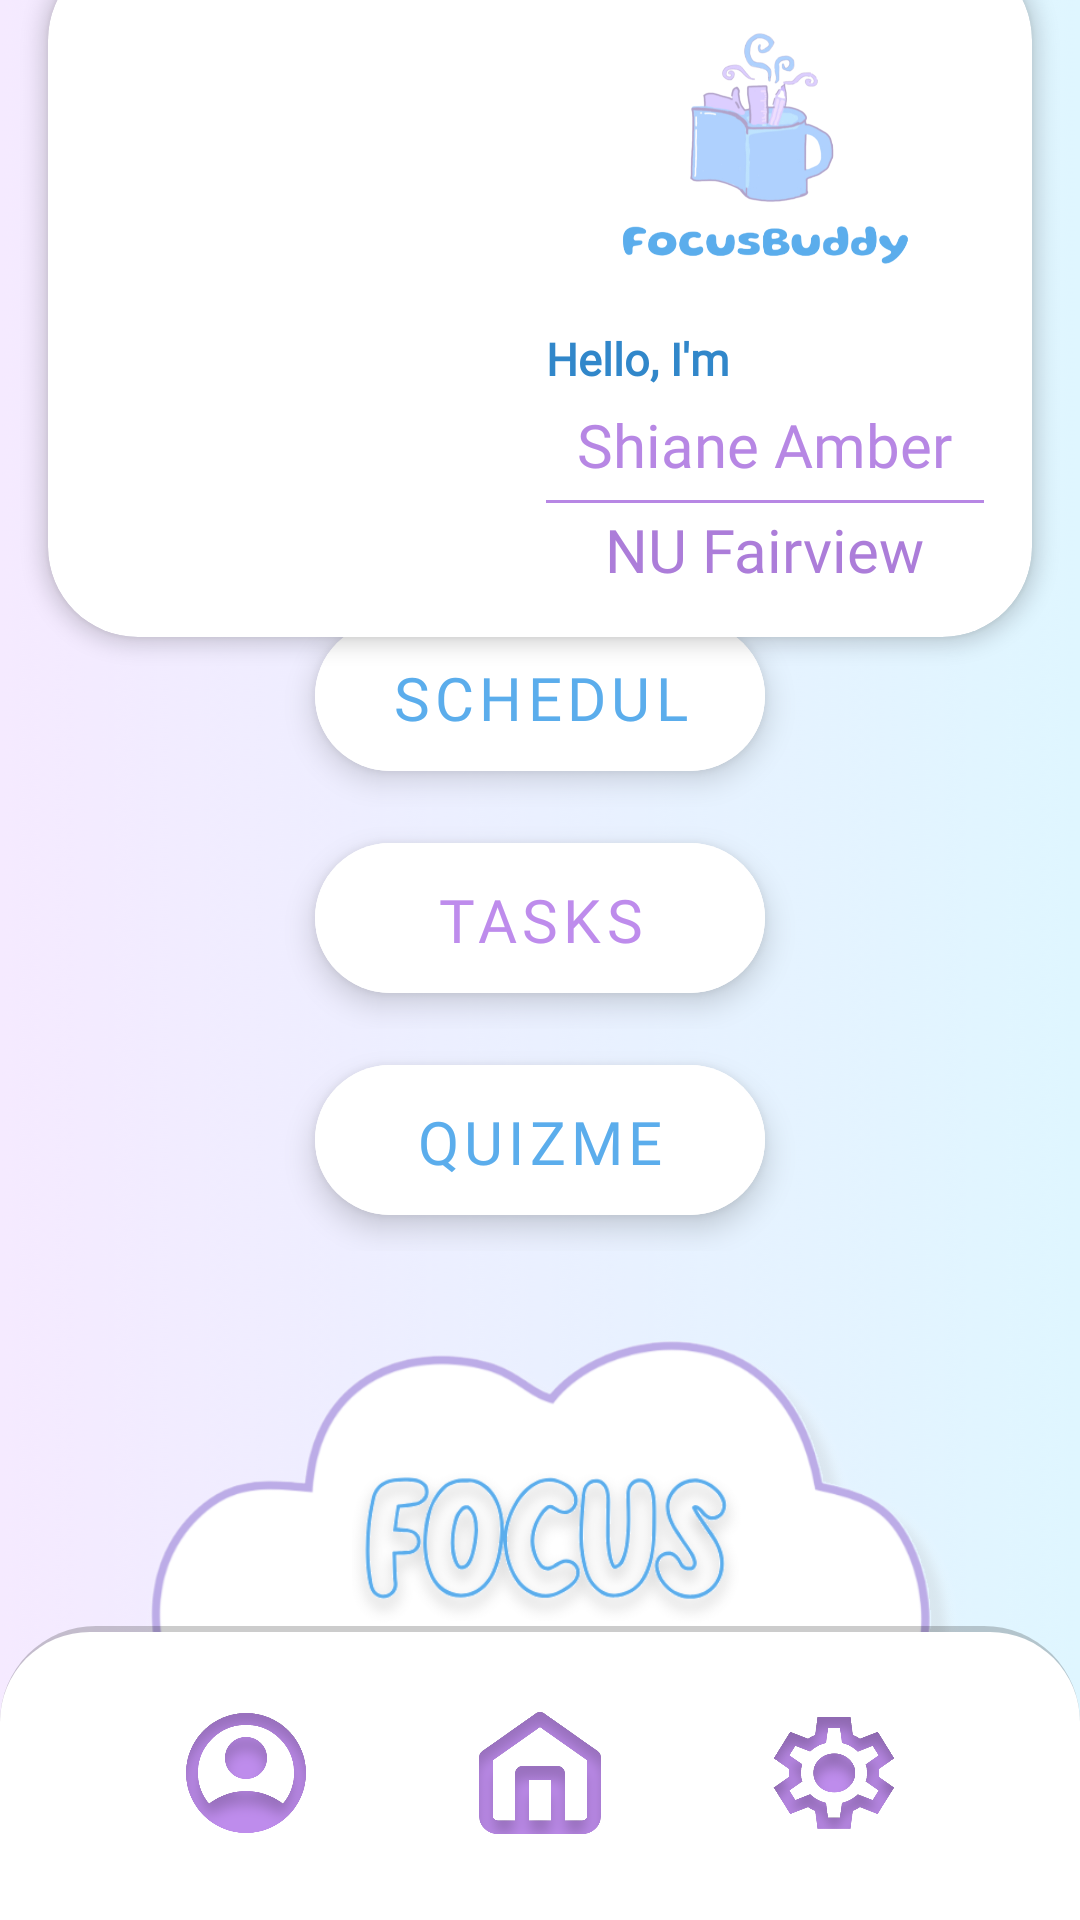

This screen was rendered from an Android layout file. Write that file and the resources it references.
<!-- AndroidManifest.xml: application theme Theme.FoBuTry -->
<!-- res/layout/homepage.xml -->
<?xml version="1.0" encoding="utf-8"?>
<androidx.constraintlayout.widget.ConstraintLayout xmlns:android="http://schemas.android.com/apk/res/android"
    xmlns:app="http://schemas.android.com/apk/res-auto"
    xmlns:tools="http://schemas.android.com/tools"
    android:layout_width="match_parent"
    android:layout_height="match_parent"
    android:background="@drawable/bg"
    tools:context=".Dashboard"
    tools:ignore="ExtraText">


    <LinearLayout
        android:id="@+id/buttons_layout"
        android:layout_width="match_parent"
        android:layout_height="wrap_content"
        android:orientation="vertical"
        app:layout_constraintBottom_toTopOf="@+id/fcus"
        app:layout_constraintEnd_toEndOf="parent"
        android:paddingBottom="5dp"
        app:layout_constraintStart_toStartOf="parent" >

        <LinearLayout
            android:layout_width="match_parent"
            android:layout_height="wrap_content"
            android:gravity="center"
            android:orientation="horizontal">

            <com.google.android.material.button.MaterialButton
                android:id="@+id/button_schedule"
                style="@style/Widget.MaterialComponents.ExtendedFloatingActionButton"
                android:layout_width="150dp"
                android:layout_height="50dp"
                android:layout_margin="12dp"
                android:backgroundTint="#ffffff"
                android:fontFamily="@font/kiddosy_regular"
                android:text="@string/schedule"
                android:textColor="#5BADEC"
                android:textSize="20sp"
                app:cornerRadius="32dp" />
        </LinearLayout>

        <LinearLayout
            android:layout_width="match_parent"
            android:layout_height="wrap_content"
            android:gravity="center"
            android:orientation="horizontal">

            <com.google.android.material.button.MaterialButton
                android:id="@+id/button_tasks"
                style="@style/Widget.MaterialComponents.ExtendedFloatingActionButton"
                android:layout_width="150dp"
                android:layout_height="50dp"
                android:layout_margin="12dp"
                android:backgroundTint="#ffffff"
                android:fontFamily="@font/kiddosy_regular"
                android:text="@string/tasks"
                android:textColor="@color/purple"
                android:textSize="20sp"
                app:cornerRadius="32dp" />
        </LinearLayout>

        <LinearLayout
            android:layout_width="match_parent"
            android:layout_height="wrap_content"
            android:gravity="center"
            android:orientation="horizontal">

            <com.google.android.material.button.MaterialButton
                android:id="@+id/button_quizme"
                style="@style/Widget.MaterialComponents.ExtendedFloatingActionButton"
                android:layout_width="150dp"
                android:layout_height="50dp"
                android:layout_margin="12dp"
                android:backgroundTint="#ffffff"
                android:fontFamily="@font/kiddosy_regular"
                android:text="@string/quizme"
                android:textColor="#5BADEC"
                android:textSize="20sp"
                app:cornerRadius="32dp" />
        </LinearLayout>
    </LinearLayout>


    <ImageButton
        android:id="@+id/fcus"
        android:layout_width="279dp"
        android:layout_height="146dp"
        android:layout_marginBottom="72dp"
        android:adjustViewBounds="true"
        android:background="@android:color/transparent"
        android:contentDescription="@string/pomodoro_button"
        android:scaleType="fitCenter"
        android:src="@drawable/focus_cloud"
        app:layout_constraintBottom_toBottomOf="parent"
        app:layout_constraintEnd_toEndOf="parent"
        app:layout_constraintStart_toStartOf="parent"
        tools:ignore="RedundantDescriptionCheck,ImageContrastCheck" />

    <androidx.cardview.widget.CardView
        android:id="@+id/cardView"
        android:layout_width="match_parent"
        android:layout_height="wrap_content"
        android:layout_margin="16dp"
        android:layout_marginTop="80dp"
        app:cardCornerRadius="30dp"
        app:cardElevation="4dp"
        app:layout_constraintBottom_toTopOf="@+id/buttons_layout"
        app:layout_constraintEnd_toEndOf="parent"
        app:layout_constraintHorizontal_bias="0.493"
        app:layout_constraintStart_toStartOf="parent"
        app:layout_constraintTop_toTopOf="parent">


        <LinearLayout
            android:layout_width="match_parent"
            android:layout_height="wrap_content"
            android:gravity="center_vertical"
            android:orientation="horizontal"
            android:padding="16dp">

            


            <LinearLayout
                android:layout_width="150dp"
                android:layout_height="150dp"
                android:layout_centerInParent="true"
                android:gravity="center_vertical"
                android:orientation="vertical"
                android:padding="10dp">

                <ImageView
                    android:id="@+id/Home_profilePic"
                    android:layout_width="150dp"
                    android:layout_height="150dp"
                    tools:layout_editor_absoluteX="127dp"
                    tools:layout_editor_absoluteY="90dp"
                    tools:srcCompat="@tools:sample/avatars" />


            </LinearLayout>


            
            <LinearLayout
                android:layout_width="wrap_content"
                android:layout_height="wrap_content"
                android:layout_weight="1"
                android:gravity="center"
                android:orientation="vertical">

                <ImageView
                    android:id="@+id/imageview2"
                    android:layout_width="100dp"
                    android:layout_height="100dp"
                    android:layout_marginBottom="10dp"
                    app:srcCompat="@drawable/fcus_id" />

                <TextView
                    android:layout_width="match_parent"
                    android:layout_height="wrap_content"
                    android:layout_marginBottom="5dp"
                    android:fontFamily="@font/bubbleboddy_regular"
                    android:text="Hello, I'm"
                    android:textColor="#3187CA"
                    android:textSize="15sp"
                    android:textStyle="bold" />


                <TextView
                    android:id="@+id/id_name"
                    android:layout_width="wrap_content"
                    android:layout_height="wrap_content"
                    android:layout_marginBottom="4dp"
                    android:fontFamily="@font/bubbleboddy_regular"
                    android:gravity="center"
                    android:text="Shiane Amber"
                    android:textAlignment="center"
                    android:textColor="#B787E4"
                    android:textSize="20sp" />

                <View
                    android:layout_width="match_parent"
                    android:layout_height="1dp"
                    android:layout_marginVertical="1dp"
                    android:background="#B787E4" />


                <LinearLayout
                    android:layout_width="match_parent"
                    android:layout_height="wrap_content"
                    android:layout_marginBottom="1dp"
                    android:gravity="center"
                    android:orientation="vertical" />

                <TextView
                    android:id="@+id/id_school_name"
                    android:layout_width="wrap_content"
                    android:layout_height="wrap_content"
                    android:fontFamily="@font/bubbleboddy_regular"
                    android:text="NU Fairview"
                    android:textColor="#AC7DD9"
                    android:textSize="20sp" />

            </LinearLayout>


        </LinearLayout>


    </androidx.cardview.widget.CardView>

    <LinearLayout
        android:id="@+id/linearLayout2"
        android:layout_width="match_parent"
        android:layout_height="wrap_content"
        android:background="@drawable/border_bottom"
        android:gravity="center"
        android:orientation="horizontal"
        app:layout_constraintBottom_toBottomOf="parent">

        <ImageButton
            android:id="@+id/profilebtn"
            android:layout_width="48dp"
            android:layout_height="48dp"
            android:layout_margin="25dp"
            android:layout_marginTop="5dp"
            android:layout_marginBottom="15dp"
            android:adjustViewBounds="true"
            android:background="?attr/selectableItemBackground"
            android:contentDescription="profile"
            android:scaleType="fitCenter"
            android:src="@drawable/profile"
            app:layout_constraintBottom_toBottomOf="parent"
            tools:layout_editor_absoluteX="58dp" />

        <ImageButton
            android:id="@+id/homebtn"
            android:layout_width="48dp"
            android:layout_height="48dp"
            android:layout_margin="25dp"
            android:layout_marginTop="5dp"
            android:layout_marginBottom="15dp"
            android:adjustViewBounds="true"
            android:background="?attr/selectableItemBackground"
            android:scaleType="fitCenter"
            android:src="@drawable/home"
            app:layout_constraintBottom_toBottomOf="parent"
            app:layout_constraintEnd_toStartOf="@+id/settingsbtn"
            app:layout_constraintStart_toEndOf="@+id/profilebtn"
            tools:ignore="SpeakableTextPresentCheck,TouchTargetSizeCheck" />




        <ImageButton
            android:id="@+id/settingsbtn"
            android:layout_width="48dp"
            android:layout_height="48dp"
            android:layout_margin="25dp"
            android:layout_marginTop="5dp"
            android:layout_marginBottom="15dp"
            android:adjustViewBounds="true"
            android:background="?attr/selectableItemBackground"
            android:scaleType="fitCenter"
            android:src="@drawable/settings"
            app:layout_constraintBottom_toBottomOf="parent"
            tools:ignore="SpeakableTextPresentCheck"
            tools:layout_editor_absoluteX="311dp" />

    </LinearLayout>


</androidx.constraintlayout.widget.ConstraintLayout>
<!-- resources referenced by this layout -->
<resources>
  <color name="purple">#BE8CEC</color>
  <!-- drawable bg: png bitmap (drawable, 421825 bytes) -->
  <!-- drawable border_bottom (drawable) -->
  <layer-list xmlns:android="http://schemas.android.com/apk/res/android">
  
      
      <item>
          <shape xmlns:android="http://schemas.android.com/apk/res/android">
              <solid android:color="#33000000"/>
              <corners android:topLeftRadius="32dp" android:topRightRadius="32dp"/>
          </shape>
      </item>
  
      
      <item android:top="2dp">
          <shape xmlns:android="http://schemas.android.com/apk/res/android">
              <solid android:color="#FFFFFF"/>
              <corners android:topLeftRadius="30dp" android:topRightRadius="30dp"/>
          </shape>
      </item>
  
  </layer-list>
  <!-- drawable fcus_id: png bitmap (drawable, 161848 bytes) -->
  <!-- drawable focus_cloud: png bitmap (drawable, 61669 bytes) -->
  <!-- drawable home: png bitmap (drawable, 38113 bytes) -->
  <!-- drawable profile: png bitmap (drawable, 51898 bytes) -->
  <!-- drawable settings: png bitmap (drawable, 57081 bytes) -->
  <string name="pomodoro_button">Pomodoro Button</string>
  <string name="quizme">QuizMe</string>
  <string name="schedule">Schedule</string>
  <string name="tasks">Tasks</string>
  <style name="Theme.FoBuTry" parent="Base.Theme.FoBuTry" />
  <style name="Base.Theme.FoBuTry" parent="Theme.Material3.DayNight.NoActionBar">
          
          
      </style>
</resources>
